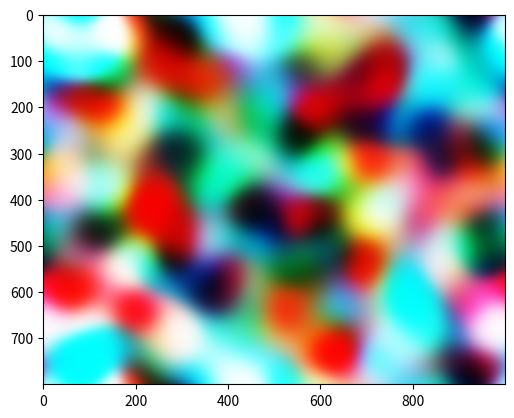

This chart was generated by the following Python code:
import numpy as np
from numpy.fft import rfftn, irfftn


def d2fromcenter(shape, resolution=1):
    """
    Create an array of the requested shape where each index holds its squared
    distance from the center index, if the number of grid cells per unit is given
    by the resolution.
    """
    grid = np.ogrid[*(slice(0, s) for s in shape),]
    return sum(((g - s / 2 + 0.5) / resolution) ** 2 for g, s in zip(grid, shape))


def convolve(x, y):
    """Convolve matrices using FFTs."""
    # determine large enough shape
    s = np.maximum(x.shape, y.shape)
    ax = np.arange(s.shape[0])
    fx = rfftn(x, s=s, axes=ax)
    fy = rfftn(y, s=s, axes=ax)
    return irfftn(fx * fy)


def cone_filter(radius, resolution, dimension) -> np.ndarray:
    """
    Convolutional filter for cone kernel, scaled to unit norm.

    :param radius: Radius of cone.
    :param resolution: Number of grid cells per unit.
    :param dimension: Dimension of filter.
    """
    hw = int(radius * resolution)
    w = 2 * hw + 1
    shape = tuple(w for _ in range(dimension))
    d2 = d2fromcenter(shape, resolution)
    filt = (d2 < radius * radius)
    return filt / np.linalg.norm(filt)


def rbf_filter(sigma, nsig, resolution, dimension) -> np.ndarray:
    """
    Convolutional filter for RBF kernel, scaled to unit norm.

    :param sigma: Sigma paremeter of radial basis function. (Not squared.)
    :param nsig: Half-width of filter in units of sigma.
    :param resolution: Number of grid cells per unit.
    :param dimension: Dimension of filter.
    """
    hw = int(sigma * nsig * resolution)
    w = 2 * hw + 1
    shape = tuple(w for _ in range(dimension))
    d2 = d2fromcenter(shape, resolution)
    filt = np.exp(-d2 / (sigma * sigma))  # convolution of Gaussian is Gaussian
    return filt / np.linalg.norm(filt)


def noise(
        shape: float | tuple,
        resolution: int,
        cone_rad: float = None,
        rbf_sigma: float = None,
        rbf_nsig: float = 2.5,
        channel_cov: float | np.ndarray = 1.,
        periodic: bool | tuple = False,
        seed: int = None
) -> np.ndarray:
    """
    Sample an isotropic Gaussian process over a box in n-dimensional space.

    :param shape: Box dimensions; shape=np.ones(d) gives a unit hypercube in d dimensions.
    :param resolution: Number of grid points in one unit of distance.
    :param cone_rad: If provided, correlation kernel is a cone with this radius.
    :param rbf_sigma: Must be provided if cone_rad is not. In this case, correlation kernel is an RBF kernel whose
                    sigma parameter (not squared) is the provided value.
    :param rbf_nsig: If RBF kernel is used, the small correlations over distances beyond rbf_nsig * rbf_s2**0.5
                        may be neglected.
    :param channel_cov: Covariance matrix of channels in the noise. Must be symmetric positive
                            definite. A positive scalar works for one channel.
    :param periodic: Whether to wrap noise around each axis, e.g. False for non-repeating noise, (True, False) for
                        2d-noise which is periodic along the first axis.
    :param seed: Random seed for replicability.
    :return: Array of shape np.multiply(resolution, shape) containing process values at sampled grid points.
    """
    if seed is not None:
        np.random.seed(seed)
    shape = (resolution * np.atleast_1d(shape)).astype(int)
    dim = len(shape)
    if type(periodic) == bool:
        periodic == (periodic for _ in shape)

    # construct kernel to convolve with
    if cone_rad is not None:
        kernel = cone_filter(cone_rad, resolution, dim)
    elif rbf_sigma is not None:
        kernel = rbf_filter(rbf_sigma, rbf_nsig, resolution, dim)
    else:
        raise ValueError("No cone_rad or rbf_sigma specified.")

    # determine shape of white noise to sample
    pad_shape = shape.copy()
    pad_shape[np.equal(periodic, False)] += kernel.shape[0] - 1

    channel_cov = np.atleast_2d(channel_cov)
    n_channels = channel_cov.shape[0]
    cholesky_factor = np.linalg.cholesky(channel_cov)

    result = np.empty(tuple(pad_shape) + (n_channels, ))

    for c in range(n_channels):
        white = np.random.randn(*pad_shape)
        smooth = convolve(white, kernel)
        result[..., c] = smooth[*(slice(0, sj) for sj in shape), ]

    return result @ cholesky_factor.T


if __name__ == "__main__":
    import matplotlib.pyplot as plt

    # [redacted]
    def erf(x):
        # save the sign of x
        sign = np.sign(x)
        x = np.abs(x)

        # constants
        a1 = 0.254829592
        a2 = -0.284496736
        a3 = 1.421413741
        a4 = -1.453152027
        a5 = 1.061405429
        p = 0.3275911

        # A&S formula 7.1.26
        t = 1.0 / (1.0 + p * x)
        y = 1.0 - (((((a5 * t + a4) * t) + a3) * t + a2) * t + a1) * t * np.exp(-x * x)
        return sign * y  # erf(-x) = -erf(x)

    crg, crb, cgb = 0.0, 0.0, 0.9
    rgb = noise(
        shape=(800, 1000),
        resolution=1,
        rbf_sigma=60,
        periodic=True,
        channel_cov=np.array([
                        [1, crg, crb],
                        [crg, 1, cgb],
                        [crb, cgb, 1]
                    ])
    )

    #rgb = 1 / (1 + np.exp(-rgb))
    rgb = 0.5 * (1 + erf(rgb))      # inverse cdf (approximated)

    plt.imshow(rgb)
    # plt.plot(n)
    plt.show()
